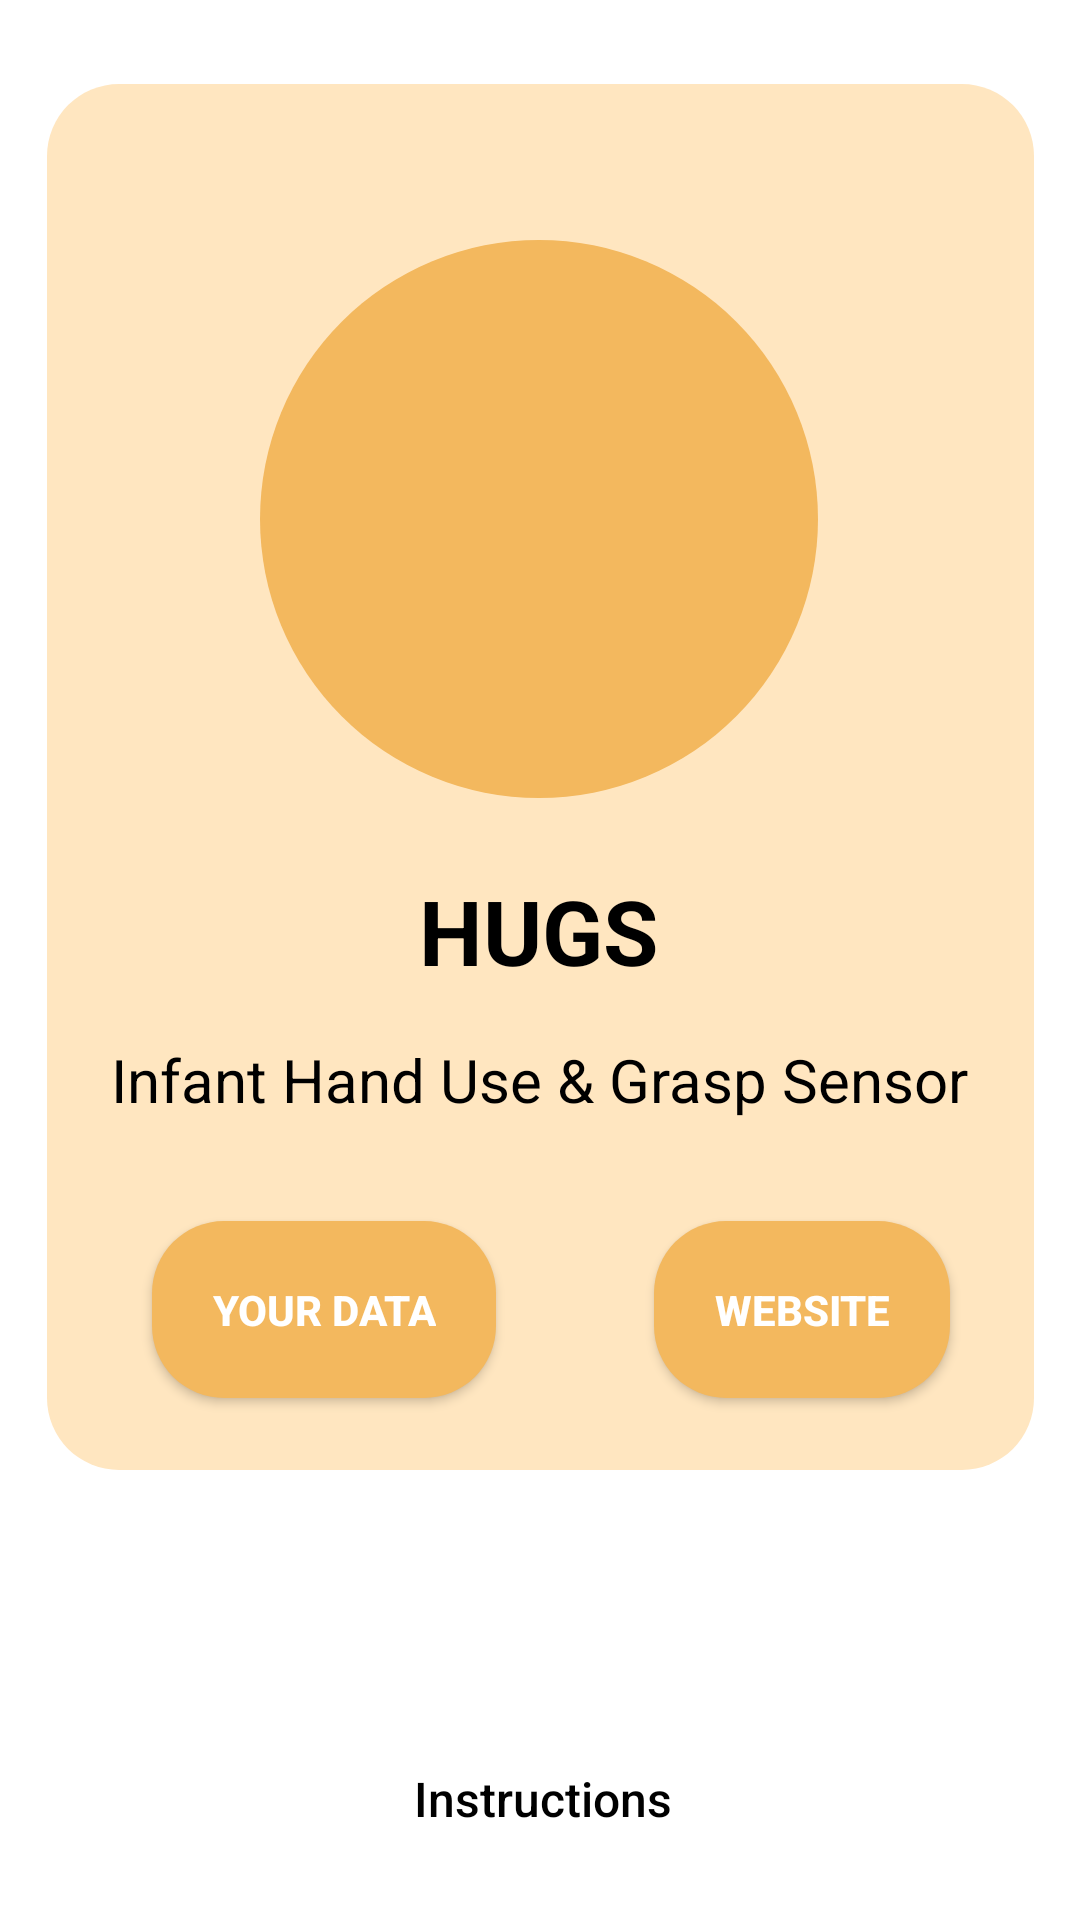

The Android layout XML behind this screen, and the referenced resources:
<!-- AndroidManifest.xml: activity theme Theme.HUGSApp.Onboarding -->
<!-- res/layout/activity_main.xml -->
<?xml version="1.0" encoding="utf-8"?>
<androidx.constraintlayout.widget.ConstraintLayout xmlns:android="http://schemas.android.com/apk/res/android"
    xmlns:app="http://schemas.android.com/apk/res-auto"
    xmlns:tools="http://schemas.android.com/tools"
    android:layout_width="match_parent"
    android:layout_height="match_parent"
    android:background="@color/white"
    tools:context=".MainActivity">

    <ImageView
        android:id="@+id/imageView3"
        android:layout_width="329dp"
        android:layout_height="462dp"
        android:src="@drawable/main_rectangle"
        app:layout_constraintBottom_toBottomOf="parent"
        app:layout_constraintEnd_toEndOf="parent"
        app:layout_constraintStart_toStartOf="parent"
        app:layout_constraintTop_toTopOf="parent"
        app:layout_constraintVertical_bias="0.158" />

    <ImageView
        android:id="@+id/imageView2"
        android:layout_width="186dp"
        android:layout_height="186dp"
        android:layout_marginStart="15dp"
        android:layout_marginTop="52dp"
        android:layout_marginEnd="72dp"
        android:src="@drawable/main_circle"
        app:layout_constraintEnd_toEndOf="@+id/imageView3"
        app:layout_constraintHorizontal_bias="1.0"
        app:layout_constraintStart_toStartOf="@+id/imageView3"
        app:layout_constraintTop_toTopOf="@+id/imageView3" />

    <TextView
        android:id="@+id/textView"
        android:layout_width="wrap_content"
        android:layout_height="wrap_content"
        android:layout_marginTop="24dp"
        android:text="HUGS"
        android:textColor="@color/black"
        android:textSize="30sp"
        android:textStyle="bold"
        app:layout_constraintEnd_toEndOf="parent"
        app:layout_constraintHorizontal_bias="0.498"
        app:layout_constraintStart_toStartOf="parent"
        app:layout_constraintTop_toBottomOf="@+id/imageView2" />

    <TextView
        android:id="@+id/textView2"
        android:layout_width="wrap_content"
        android:layout_height="wrap_content"
        android:layout_marginTop="16dp"
        android:text="Infant Hand Use &amp; Grasp Sensor"
        android:textColor="@color/black"
        android:textSize="20sp"
        app:layout_constraintEnd_toEndOf="parent"
        app:layout_constraintHorizontal_bias="0.498"
        app:layout_constraintStart_toStartOf="parent"
        app:layout_constraintTop_toBottomOf="@+id/textView" />

    <Button
        android:id="@+id/connectButton"
        android:layout_width="324dp"
        android:layout_height="72dp"
        android:background="@drawable/pill_button"
        android:padding="24dp"
        android:text="Connect to Toy"
        android:textColor="@color/white"
        app:layout_constraintBottom_toBottomOf="parent"
        app:layout_constraintEnd_toEndOf="parent"
        app:layout_constraintHorizontal_bias="0.528"
        app:layout_constraintStart_toStartOf="parent"
        app:layout_constraintTop_toBottomOf="@+id/imageView3"
        app:layout_constraintVertical_bias="0.24" />

    <Button
        android:id="@+id/data"
        android:layout_width="wrap_content"
        android:layout_height="wrap_content"
        android:layout_marginStart="35dp"
        android:layout_marginTop="21dp"
        android:layout_marginBottom="24dp"
        android:background="@drawable/list_button_highlight"
        android:padding="20dp"
        android:text="YOUR DATA"
        android:textAllCaps="false"
        android:textColor="@color/white"
        android:textStyle="bold"
        app:layout_constraintBottom_toBottomOf="@+id/imageView3"
        app:layout_constraintEnd_toStartOf="@+id/website"
        app:layout_constraintHorizontal_bias="0.0"
        app:layout_constraintStart_toStartOf="@+id/imageView3"
        app:layout_constraintTop_toBottomOf="@+id/textView2"
        app:layout_constraintVertical_bias="1.0" />

    <Button
        android:id="@+id/website"
        android:layout_width="wrap_content"
        android:layout_height="wrap_content"
        android:layout_marginTop="3dp"
        android:layout_marginEnd="28dp"
        android:layout_marginBottom="24dp"
        android:background="@drawable/list_button_highlight"
        android:padding="20dp"
        android:text="WEBSITE"
        android:textAllCaps="false"
        android:textColor="@color/white"
        android:textStyle="bold"
        app:layout_constraintBottom_toBottomOf="@+id/imageView3"
        app:layout_constraintEnd_toEndOf="@+id/imageView3"
        app:layout_constraintTop_toBottomOf="@+id/textView2"
        app:layout_constraintVertical_bias="1.0" />

    <TextView
        android:id="@+id/instructions"
        android:layout_width="wrap_content"
        android:layout_height="wrap_content"
        android:fontFamily="sans-serif-medium"
        android:padding="8dp"
        android:text="Instructions"
        android:textColor="@color/black"
        android:textSize="16sp"
        app:layout_constraintTop_toBottomOf="@+id/connectButton"
        app:layout_constraintEnd_toEndOf="@+id/connectButton"
        app:layout_constraintStart_toStartOf="@+id/connectButton"
        app:layout_constraintVertical_bias="1.0" />


</androidx.constraintlayout.widget.ConstraintLayout>
<!-- resources referenced by this layout -->
<resources>
  <color name="black">#FF000000</color>
  <color name="white">#FFFFFFFF</color>
  <!-- drawable list_button_highlight (drawable) -->
  <?xml version="1.0" encoding="utf-8"?>
  <shape xmlns:android="http://schemas.android.com/apk/res/android" android:shape="rectangle">
      <solid android:color="#F3B85E"/>
      <corners android:radius="24dp"/>
  </shape>
  <!-- drawable main_circle (drawable) -->
  <?xml version="1.0" encoding="utf-8"?>
  <shape xmlns:android="http://schemas.android.com/apk/res/android" android:shape="oval" >
      <solid android:color="#F3B85E"/>
      <corners android:radius="24dp"/>
  </shape>
  <!-- drawable main_rectangle (drawable) -->
  <?xml version="1.0" encoding="utf-8"?>
  <shape xmlns:android="http://schemas.android.com/apk/res/android" android:shape="rectangle">
      <solid android:color="#FFE6C0"/>
      <corners android:radius="24dp" />
  </shape>
  <style name="Theme.HUGSApp.Onboarding" parent="Theme.AppCompat.Light.NoActionBar">
          
          <item name="colorPrimary">@color/dark_blue</item>
          <item name="colorPrimaryVariant">@color/black</item>
          <item name="colorOnPrimary">@color/black</item>
          
          <item name="colorSecondary">@color/dark_blue</item>
          <item name="colorSecondaryVariant">@color/black</item>
          <item name="colorOnSecondary">@color/black</item>
          
          <item name="android:statusBarColor" tools:targetApi="l">@color/main_blue</item>
          <item name="android:navigationBarColor">@color/black</item>
  
  
  
          
      </style>
  <color name="dark_blue">#004AAD</color>
  <color name="main_blue">#038DCC</color>
</resources>
